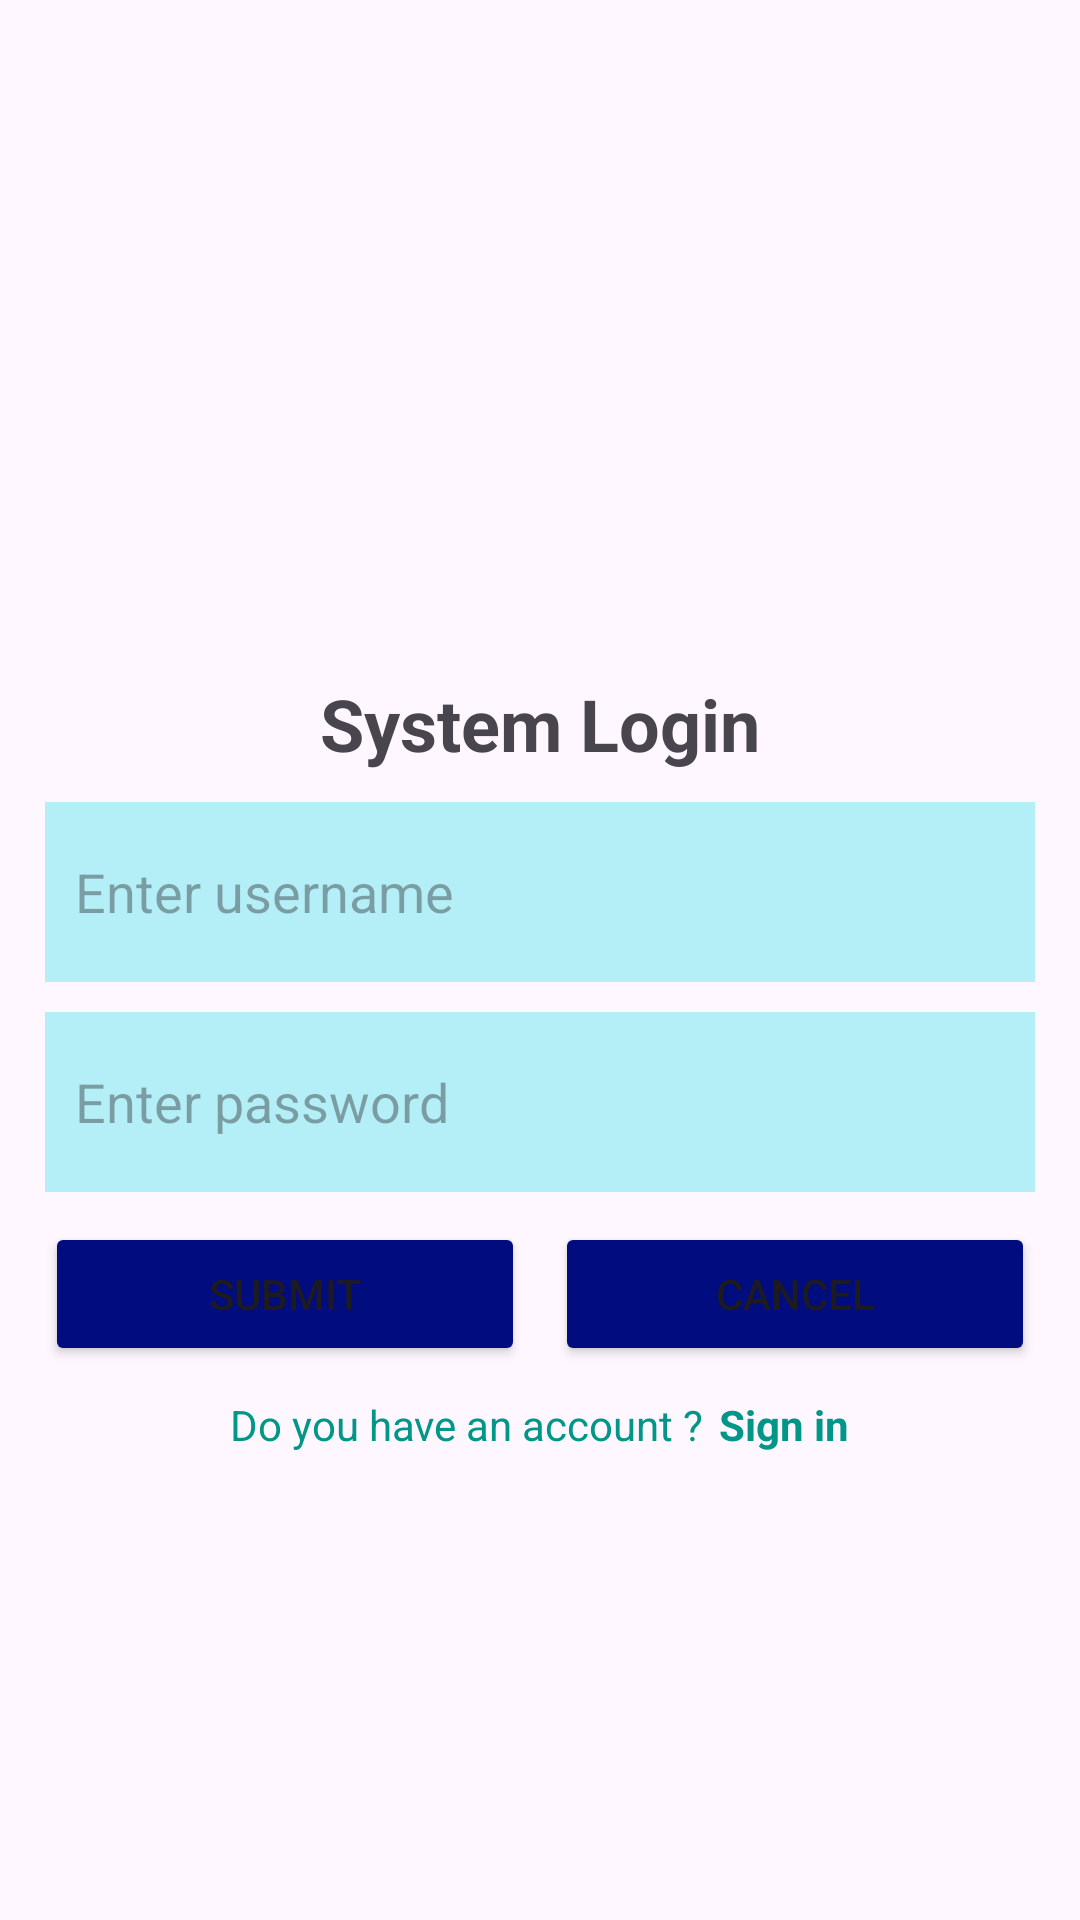

Layout XML and referenced resources for this Android screen:
<!-- AndroidManifest.xml: application theme Theme.CampusExpenseManagerSE06304 -->
<!-- res/layout/activity_demo_login_relative_layout.xml -->
<?xml version="1.0" encoding="utf-8"?>
<androidx.constraintlayout.widget.ConstraintLayout xmlns:android="http://schemas.android.com/apk/res/android"
    xmlns:tools="http://schemas.android.com/tools"
    android:layout_width="match_parent"
    android:layout_height="match_parent"
    android:padding="15dp">
<RelativeLayout
    android:layout_width="wrap_content"
    android:layout_height="wrap_content"
    tools:ignore="MissingConstraints">
    <ImageView
        android:layout_width="wrap_content"
        android:layout_height="200dp"
        android:src="@drawable/logo"
        android:contentDescription="Logo"
        android:id="@+id/logo"
        tools:ignore="HardcodedText,MissingConstraints"/>

    <TextView
        android:layout_width="wrap_content"
        android:layout_height="wrap_content"
        android:text="System Login"
        tools:ignore="HardcodedText,MissingConstraints"
        android:textSize="24sp"
        android:textStyle="bold"
        android:layout_gravity="center"
        android:layout_marginTop="10dp"
        android:layout_below="@id/logo"
        android:layout_centerHorizontal="true"
        android:id="@+id/logintext"

        />

    <EditText
        android:layout_width="match_parent"
        android:layout_height="60dp"
        android:autofillHints="false"
        android:background="#B4EEF6"
        android:layout_marginTop="10dp"
        android:inputType="text"
        android:hint="Enter username"
        tools:ignore="HardcodedText,RtlSymmetry"
        android:paddingStart="10dp"
        android:textColor="@color/black"
        android:layout_below="@id/logintext"
        android:id="@+id/username"/>


    <EditText
        android:layout_width="match_parent"
        android:layout_height="60dp"
        android:autofillHints="false"
        android:background="#B4EEF6"
        android:layout_marginTop="10dp"
        android:inputType="textPassword"
        android:hint="Enter password"
        tools:ignore="HardcodedText,RtlSymmetry"
        android:paddingStart="10dp"
        android:textColor="@color/black"
        android:layout_below="@id/username"
        android:id="@+id/password"/>

    <LinearLayout
        android:layout_width="match_parent"
        android:layout_height="wrap_content"
        android:orientation="horizontal"
        android:layout_marginTop="10dp"
        android:layout_below="@id/password"
        android:id="@+id/button"
        >

        <Button
            android:layout_width="0dp"
            android:layout_height="wrap_content"
            android:layout_weight="1"
            android:layout_marginEnd="5dp"
            android:text="Submit"
            tools:ignore="HardcodedText"
            android:backgroundTint="#010D7E"/>

        <Button
            android:layout_width="0dp"
            android:layout_height="wrap_content"
            android:layout_weight="1"
            android:layout_marginStart="5dp"
            android:text="Cancel"
            tools:ignore="HardcodedText"
            android:backgroundTint="#010D7E"/>

    </LinearLayout>

    <LinearLayout
        android:layout_width="match_parent"
        android:layout_height="wrap_content"
        android:orientation="horizontal"
        android:layout_marginTop="10dp"
        android:gravity="center"
        android:layout_below="@id/button">

        <TextView
            android:layout_width="wrap_content"
            android:layout_height="wrap_content"
            android:text="Do you have an account ?"
            android:textColor="#009688"
            tools:ignore="HardcodedText" />

        <TextView
            android:layout_width="wrap_content"
            android:layout_height="wrap_content"
            android:text="Sign in"
            android:textColor="#009688"
            android:textStyle="bold"
            android:layout_marginStart="5dp"
            tools:ignore="HardcodedText" />


    </LinearLayout>
</RelativeLayout>

</androidx.constraintlayout.widget.ConstraintLayout>
<!-- resources referenced by this layout -->
<resources>
  <color name="black">#FF000000</color>
  <style name="Theme.CampusExpenseManagerSE06304" parent="Base.Theme.CampusExpenseManagerSE06304" />
  <style name="Base.Theme.CampusExpenseManagerSE06304" parent="Theme.Material3.DayNight.NoActionBar">
          
          
      </style>
</resources>
